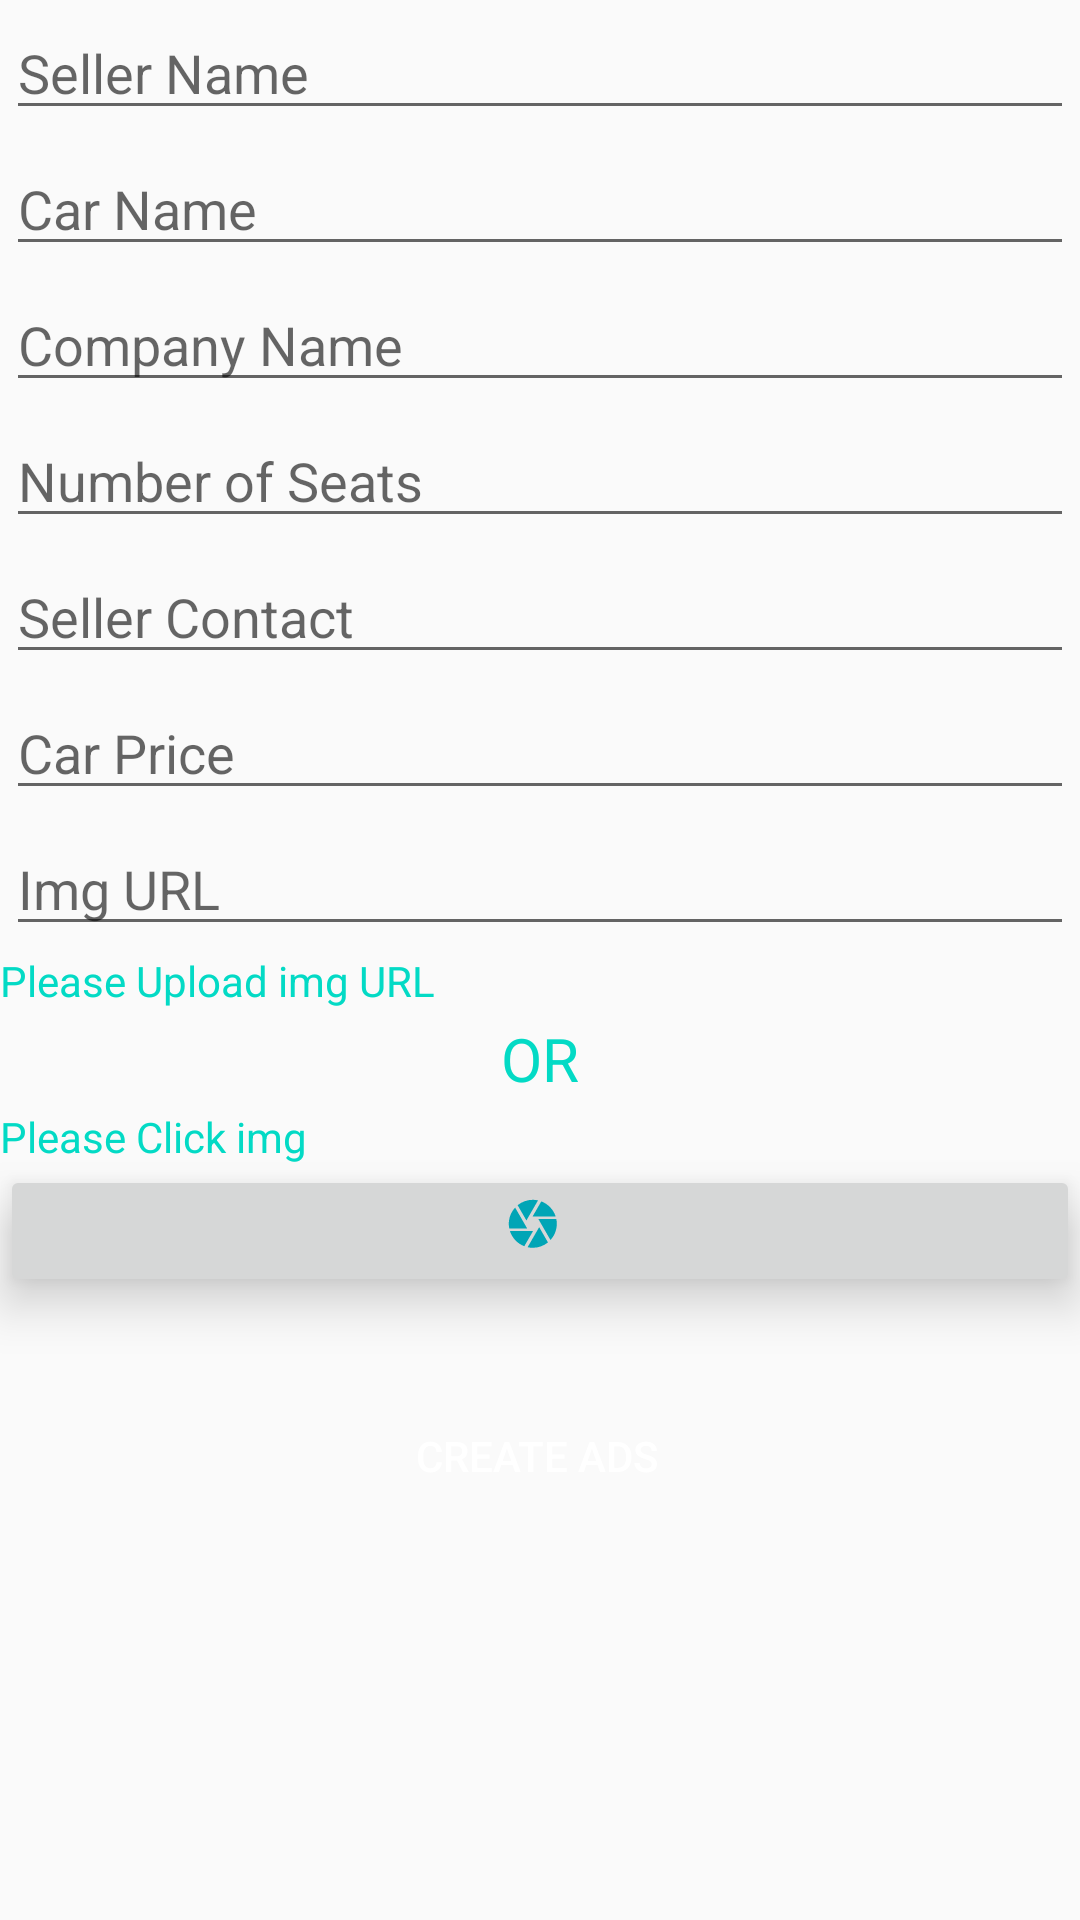

Android layout source for this screen:
<!-- AndroidManifest.xml: application theme AppTheme -->
<!-- res/layout/create_car_ads.xml -->
<?xml version="1.0" encoding="utf-8"?>
<LinearLayout xmlns:android="http://schemas.android.com/apk/res/android"
    xmlns:app="http://schemas.android.com/apk/res-auto"
    android:orientation="vertical" android:layout_width="match_parent"
    android:layout_height="wrap_content">

    <ScrollView
        android:layout_width="match_parent"
        android:layout_height="wrap_content">

        <LinearLayout
            android:layout_width="match_parent"
            android:layout_height="wrap_content"
            android:orientation="vertical">

            <EditText
                android:id="@+id/textView8"
                android:layout_width="match_parent"
                android:layout_height="wrap_content"
                android:layout_margin="2dp"
                android:hint="Seller Name"
                android:maxLines="1" />

            <EditText
                android:id="@+id/textView9"
                android:layout_width="match_parent"
                android:layout_height="wrap_content"
                android:layout_margin="2dp"
                android:hint="Car Name"
                android:maxLines="1" />

            <EditText
                android:id="@+id/textView10"
                android:layout_width="match_parent"
                android:layout_height="wrap_content"
                android:layout_margin="2dp"
                android:hint="Company Name"
                android:maxLines="1" />

            <EditText
                android:id="@+id/textView11"
                android:layout_width="match_parent"
                android:layout_height="wrap_content"
                android:layout_margin="2dp"
                android:hint="Number of Seats"
                android:inputType="number"
                android:maxLength="1"
                android:maxLines="1" />

            <EditText
                android:id="@+id/textView12"
                android:layout_width="match_parent"
                android:layout_height="wrap_content"
                android:layout_margin="2dp"
                android:hint="Seller Contact"
                android:maxLength="10"
                android:maxLines="1" />

            <EditText
                android:id="@+id/textView13"
                android:layout_width="match_parent"
                android:layout_height="wrap_content"
                android:layout_margin="2dp"
                android:hint="Car Price"
                android:inputType="number"

                android:maxLines="1" />

            <EditText
                android:id="@+id/textView14"
                android:layout_width="match_parent"
                android:layout_height="wrap_content"
                android:layout_margin="2dp"
                android:hint="Img URL"
                android:maxLines="1" />

            <TextView
                android:id="@+id/textView15"
                android:layout_width="match_parent"
                android:layout_height="wrap_content"
                android:text="Please Upload img URL"
                android:textColor="@color/colorAccent" />


            <TextView
                android:id="@+id/textView16"
                android:layout_width="match_parent"
                android:layout_height="wrap_content"
                android:layout_margin="3dp"
                android:gravity="center"
                android:text="OR"
                android:textColor="@color/colorAccent"
                android:textSize="20sp" />

            <TextView
                android:id="@+id/textView111"
                android:layout_width="match_parent"
                android:layout_height="wrap_content"
                android:text="Please Click img"
                android:textColor="@color/colorAccent" />
            <ImageButton
                android:id="@+id/imageButton2"
                android:layout_width="match_parent"
                android:layout_height="wrap_content"

                android:elevation="10dp"
                android:ellipsize="middle"
                app:srcCompat="@drawable/ic_camera_black_24dp" />

            <Button
                android:id="@+id/button2"
                android:layout_width="match_parent"
                android:layout_height="42dp"
                android:layout_alignParentStart="true"
                android:layout_alignParentLeft="true"
                android:layout_alignParentTop="true"
                android:layout_alignParentEnd="true"
                android:layout_alignParentRight="true"
                android:layout_alignParentBottom="true"
                android:layout_marginStart="11dp"
                android:layout_marginLeft="13dp"
                android:layout_marginTop="32dp"
                android:layout_marginEnd="13dp"
                android:layout_marginRight="13dp"
                android:layout_marginBottom="50dp"

                android:background="@drawable/button_bg"
                android:elevation="10dp"
                android:ellipsize="middle"
                android:text="Create Ads"
                android:textColor="@android:color/white" />

        </LinearLayout>
    </ScrollView>


</LinearLayout>
<!-- resources referenced by this layout -->
<resources>
  <!-- drawable ic_camera_black_24dp (drawable) -->
  <vector android:height="24dp" android:tint="#00A5B6"
      android:viewportHeight="30.0" android:viewportWidth="30.0"
      android:width="24dp" xmlns:android="http://schemas.android.com/apk/res/android">
      <path android:fillColor="#FF000000" android:pathData="M9.4,10.5l4.77,-8.26C13.47,2.09 12.75,2 12,2c-2.4,0 -4.6,0.85 -6.32,2.25l3.66,6.35 0.06,-0.1zM21.54,9c-0.92,-2.92 -3.15,-5.26 -6,-6.34L11.88,9h9.66zM21.8,10h-7.49l0.29,0.5 4.76,8.25C21,16.97 22,14.61 22,12c0,-0.69 -0.07,-1.35 -0.2,-2zM8.54,12l-3.9,-6.75C3.01,7.03 2,9.39 2,12c0,0.69 0.07,1.35 0.2,2h7.49l-1.15,-2zM2.46,15c0.92,2.92 3.15,5.26 6,6.34L12.12,15L2.46,15zM13.73,15l-3.9,6.76c0.7,0.15 1.42,0.24 2.17,0.24 2.4,0 4.6,-0.85 6.32,-2.25l-3.66,-6.35 -0.93,1.6z"/>
  </vector>
  <style name="AppTheme" parent="Theme.AppCompat.Light.DarkActionBar">
          
          <item name="colorPrimary">@color/colorPrimary</item>
          <item name="colorPrimaryDark">@color/colorPrimaryDark</item>
          <item name="colorAccent">@color/colorAccent</item>
      </style>
  <!-- not gathered from this repository: default colours our renderer supplied (Android Studio template values) -->
  <color name="colorPrimary">#FF6200EE</color>
  <color name="colorPrimaryDark">#FF3700B3</color>
  <color name="colorAccent">#FF03DAC5</color>
</resources>
